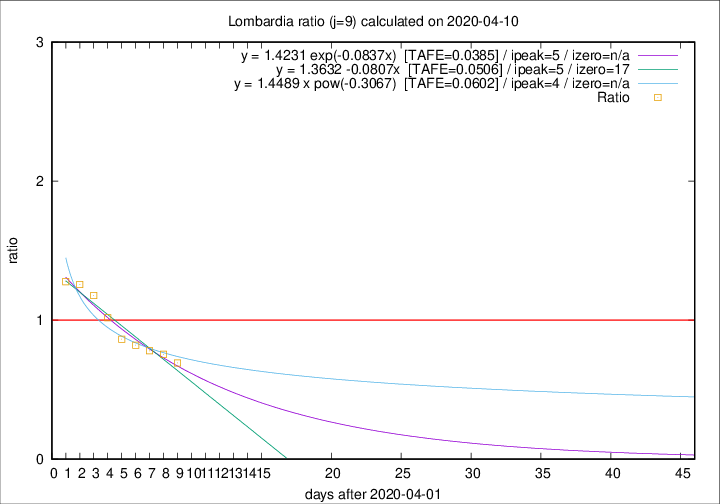

Source data for this figure (header and first rows):
2020-04-10, 216, 10238, 2645, 3817, 0.6930
2020-04-09, 300, 10022, 2823, 3743, 0.7542
2020-04-08, 238, 9722, 2904, 3723, 0.7800
2020-04-07, 282, 9484, 3124, 3811, 0.8197
2020-04-06, 297, 9202, 3258, 3776, 0.8628
2020-04-05, 249, 8905, 3503, 3443, 1.017
2020-04-04, 345, 8656, 3795, 3221, 1.178
2020-04-03, 351, 8311, 3837, 3054, 1.256
2020-04-02, 367, 7960, 3782, 2960, 1.278
